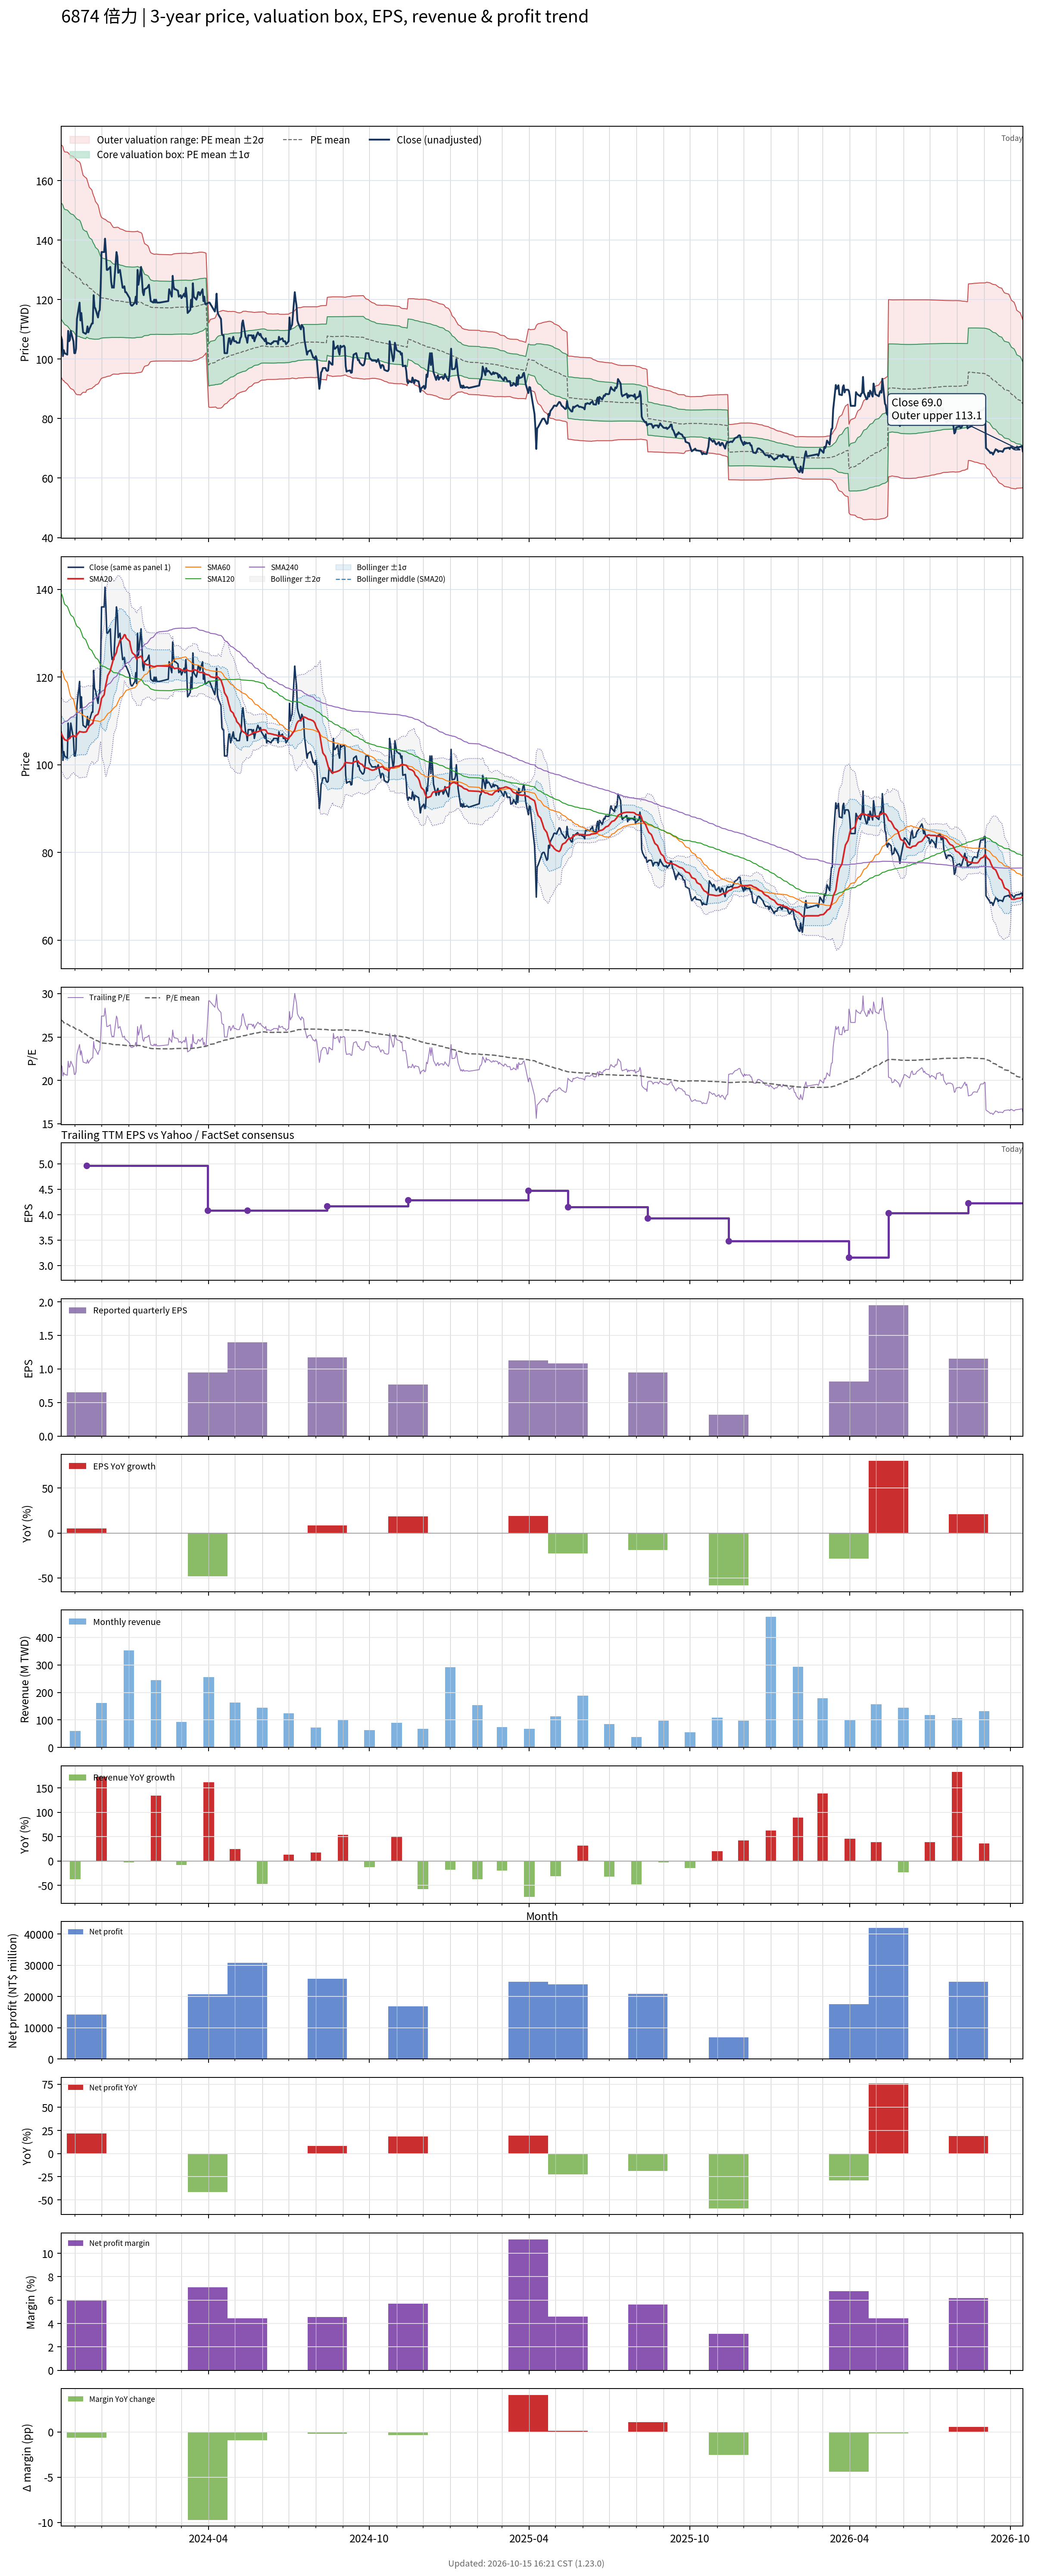

The data file committed next to this chart (first rows):
# chart-version: skill-stock-dynamic-val…
date, close, available_date, period_end, eps, ttm_eps, pe, pe_mean, pe_std, price_m2, price_m1, price_mean, price_p1, price_p2, forward_eps, forward_pe, forward_pe_mean, forward_pe_std, forward_price_m2, forward_price_m1, forward_price_mean, forward_price_p1, forward_price_p2, sma20
2023-10-16, 107.5, 2023-08-14, 2023-06-30, 1.08, 4.93, 21.81, 26.97, 3.959, 93.93, 113.4, 133, 152.5, 172, , , , , , , , , , 107.1
2023-10-17, 106.5, 2023-08-14, 2023-06-30, 1.08, 4.93, 21.6, 26.9, 3.98, 93.39, 113, 132.6, 152.2, 171.9, , , , , , , , , , 106.8
2023-10-18, 101, 2023-08-14, 2023-06-30, 1.08, 4.93, 20.49, 26.8, 3.983, 92.84, 112.5, 132.1, 151.8, 171.4, , , , , , , , , , 106.3
2023-10-19, 103, 2023-08-14, 2023-06-30, 1.08, 4.93, 20.89, 26.67, 3.924, 92.79, 112.1, 131.5, 150.8, 170.2, , , , , , , , , , 106
2023-10-20, 102, 2023-08-14, 2023-06-30, 1.08, 4.93, 20.69, 26.57, 3.923, 92.31, 111.7, 131, 150.3, 169.7, , , , , , , , , , 105.7
2023-10-23, 101.5, 2023-08-14, 2023-06-30, 1.08, 4.93, 20.59, 26.5, 3.952, 91.67, 111.1, 130.6, 150.1, 169.6, , , , , , , , , , 105.5
2023-10-24, 109.5, 2023-08-14, 2023-06-30, 1.08, 4.93, 22.21, 26.43, 3.959, 91.28, 110.8, 130.3, 149.8, 169.4, , , , , , , , , , 105.8
2023-10-25, 106, 2023-08-14, 2023-06-30, 1.08, 4.93, 21.5, 26.36, 3.963, 90.86, 110.4, 129.9, 149.5, 169, , , , , , , , , , 105.9
2023-10-26, 106.5, 2023-08-14, 2023-06-30, 1.08, 4.93, 21.6, 26.28, 3.968, 90.44, 110, 129.6, 149.1, 168.7, , , , , , , , , , 106
2023-10-27, 109.5, 2023-08-14, 2023-06-30, 1.08, 4.93, 22.21, 26.22, 3.972, 90.09, 109.7, 129.3, 148.8, 168.4, , , , , , , , , , 106.4
2023-10-30, 106, 2023-08-14, 2023-06-30, 1.08, 4.93, 21.5, 26.15, 3.98, 89.66, 109.3, 128.9, 148.5, 168.2, , , , , , , , , , 106.6
2023-10-31, 102, 2023-08-14, 2023-06-30, 1.08, 4.93, 20.69, 26.06, 3.986, 89.19, 108.8, 128.5, 148.1, 167.8, , , , , , , , , , 106.6
2023-11-01, 102, 2023-08-14, 2023-06-30, 1.08, 4.93, 20.69, 25.98, 3.998, 88.68, 108.4, 128.1, 147.8, 167.5, , , , , , , , , , 106.4
2023-11-02, 103.5, 2023-08-14, 2023-06-30, 1.08, 4.93, 20.99, 25.9, 3.998, 88.27, 108, 127.7, 147.4, 167.1, , , , , , , , , , 106.3
2023-11-03, 113.5, 2023-08-14, 2023-06-30, 1.08, 4.93, 23.02, 25.84, 3.991, 88.07, 107.7, 127.4, 147.1, 166.8, , , , , , , , , , 106.8
2023-11-06, 119, 2023-08-14, 2023-06-30, 1.08, 4.93, 24.14, 25.79, 3.967, 88.02, 107.6, 127.1, 146.7, 166.3, , , , , , , , , , 107.6
2023-11-07, 113, 2023-08-14, 2023-06-30, 1.08, 4.93, 22.92, 25.72, 3.94, 87.94, 107.4, 126.8, 146.2, 165.6, , , , , , , , , , 107.5
2023-11-08, 115.5, 2023-08-14, 2023-06-30, 1.08, 4.93, 23.43, 25.62, 3.859, 88.27, 107.3, 126.3, 145.4, 164.4, , , , , , , , , , 107.5
2023-11-09, 112, 2023-08-14, 2023-06-30, 1.08, 4.93, 22.72, 25.52, 3.774, 88.61, 107.2, 125.8, 144.4, 163, , , , , , , , , , 107.5
2023-11-10, 109, 2023-08-14, 2023-06-30, 1.08, 4.93, 22.11, 25.42, 3.701, 88.84, 107.1, 125.3, 143.6, 161.8, , , , , , , , , , 107.4
2023-11-13, 108.5, 2023-08-14, 2023-06-30, 1.08, 4.93, 22.01, 25.34, 3.659, 88.83, 106.9, 124.9, 142.9, 161, , , , , , , , , , 107.5
2023-11-14, 109, 2023-11-14, 2023-09-30, 0.65, 4.96, 21.98, 25.24, 3.592, 89.55, 107.4, 125.2, 143, 160.8, , , , , , , , , , 107.6
2023-11-15, 111, 2023-11-14, 2023-09-30, 0.65, 4.96, 22.38, 25.15, 3.532, 89.72, 107.2, 124.8, 142.3, 159.8, , , , , , , , , , 108.1
2023-11-16, 109, 2023-11-14, 2023-09-30, 0.65, 4.96, 21.98, 25.07, 3.482, 89.79, 107.1, 124.3, 141.6, 158.9, , , , , , , , , , 108.4
2023-11-17, 110, 2023-11-14, 2023-09-30, 0.65, 4.96, 22.18, 24.98, 3.42, 89.97, 106.9, 123.9, 140.9, 157.8, , , , , , , , , , 108.8
2023-11-20, 112, 2023-11-14, 2023-09-30, 0.65, 4.96, 22.58, 24.9, 3.363, 90.14, 106.8, 123.5, 140.2, 156.9, , , , , , , , , , 109.3
2023-11-21, 112, 2023-11-14, 2023-09-30, 0.65, 4.96, 22.58, 24.81, 3.292, 90.42, 106.8, 123.1, 139.4, 155.7, , , , , , , , , , 109.5
2023-11-22, 121.5, 2023-11-14, 2023-09-30, 0.65, 4.96, 24.5, 24.76, 3.233, 90.71, 106.8, 122.8, 138.8, 154.9, , , , , , , , , , 110.2
2023-11-23, 117.5, 2023-11-14, 2023-09-30, 0.65, 4.96, 23.69, 24.7, 3.194, 90.83, 106.7, 122.5, 138.4, 154.2, , , , , , , , , , 110.8
2023-11-24, 117, 2023-11-14, 2023-09-30, 0.65, 4.96, 23.59, 24.63, 3.114, 91.26, 106.7, 122.1, 137.6, 153, , , , , , , , , , 111.2
2023-11-27, 114, 2023-11-14, 2023-09-30, 0.65, 4.96, 22.98, 24.55, 3.032, 91.68, 106.7, 121.8, 136.8, 151.8, , , , , , , , , , 111.5
2023-11-28, 116, 2023-11-14, 2023-09-30, 0.65, 4.96, 23.39, 24.47, 2.953, 92.1, 106.7, 121.4, 136, 150.7, , , , , , , , , , 112.2
2023-11-29, 116.5, 2023-11-14, 2023-09-30, 0.65, 4.96, 23.49, 24.4, 2.858, 92.67, 106.8, 121, 135.2, 149.4, , , , , , , , , , 113
2023-11-30, 124, 2023-11-14, 2023-09-30, 0.65, 4.96, 25, 24.34, 2.775, 93.2, 107, 120.7, 134.5, 148.3, , , , , , , , , , 114
2023-12-01, 136, 2023-11-14, 2023-09-30, 0.65, 4.96, 27.42, 24.31, 2.725, 93.57, 107.1, 120.6, 134.1, 147.6, , , , , , , , , , 115.1
2023-12-04, 136, 2023-11-14, 2023-09-30, 0.65, 4.96, 27.42, 24.29, 2.682, 93.86, 107.2, 120.5, 133.8, 147.1, , , , , , , , , , 116
2023-12-05, 140.5, 2023-11-14, 2023-09-30, 0.65, 4.96, 28.33, 24.29, 2.677, 93.9, 107.2, 120.5, 133.7, 147, , , , , , , , , , 117.3
2023-12-06, 136, 2023-11-14, 2023-09-30, 0.65, 4.96, 27.42, 24.27, 2.661, 94.01, 107.2, 120.4, 133.6, 146.8, , , , , , , , , , 118.4
2023-12-07, 130, 2023-11-14, 2023-09-30, 0.65, 4.96, 26.21, 24.26, 2.644, 94.1, 107.2, 120.3, 133.4, 146.5, , , , , , , , , , 119.3
2023-12-08, 130, 2023-11-14, 2023-09-30, 0.65, 4.96, 26.21, 24.24, 2.623, 94.22, 107.2, 120.2, 133.2, 146.3, , , , , , , , , , 120.3
2023-12-11, 131, 2023-11-14, 2023-09-30, 0.65, 4.96, 26.41, 24.22, 2.599, 94.36, 107.2, 120.1, 133, 145.9, , , , , , , , , , 121.5
2023-12-12, 126, 2023-11-14, 2023-09-30, 0.65, 4.96, 25.4, 24.19, 2.558, 94.6, 107.3, 120, 132.7, 145.4, , , , , , , , , , 122.3
2023-12-13, 124, 2023-11-14, 2023-09-30, 0.65, 4.96, 25, 24.16, 2.528, 94.75, 107.3, 119.8, 132.4, 144.9, , , , , , , , , , 123
2023-12-14, 124.5, 2023-11-14, 2023-09-30, 0.65, 4.96, 25.1, 24.13, 2.495, 94.93, 107.3, 119.7, 132.1, 144.4, , , , , , , , , , 123.7
2023-12-15, 124, 2023-11-14, 2023-09-30, 0.65, 4.96, 25, 24.11, 2.483, 94.97, 107.3, 119.6, 131.9, 144.2, , , , , , , , , , 124.4
2023-12-18, 136, 2023-11-14, 2023-09-30, 0.65, 4.96, 27.42, 24.12, 2.488, 94.94, 107.3, 119.6, 132, 144.3, , , , , , , , , , 125.6
2023-12-19, 134.5, 2023-11-14, 2023-09-30, 0.65, 4.96, 27.12, 24.12, 2.491, 94.92, 107.3, 119.6, 132, 144.4, , , , , , , , , , 126.8
2023-12-20, 129, 2023-11-14, 2023-09-30, 0.65, 4.96, 26.01, 24.11, 2.486, 94.95, 107.3, 119.6, 131.9, 144.3, , , , , , , , , , 127.1
2023-12-21, 129.5, 2023-11-14, 2023-09-30, 0.65, 4.96, 26.11, 24.1, 2.473, 95.02, 107.3, 119.5, 131.8, 144.1, , , , , , , , , , 127.7
2023-12-22, 130, 2023-11-14, 2023-09-30, 0.65, 4.96, 26.21, 24.09, 2.452, 95.14, 107.3, 119.5, 131.6, 143.8, , , , , , , , , , 128.4
2023-12-25, 124, 2023-11-14, 2023-09-30, 0.65, 4.96, 25, 24.07, 2.438, 95.2, 107.3, 119.4, 131.5, 143.6, , , , , , , , , , 128.9
2023-12-26, 124, 2023-11-14, 2023-09-30, 0.65, 4.96, 25, 24.05, 2.427, 95.23, 107.3, 119.3, 131.3, 143.4, , , , , , , , , , 129.3
2023-12-27, 124.5, 2023-11-14, 2023-09-30, 0.65, 4.96, 25.1, 24.04, 2.42, 95.25, 107.3, 119.3, 131.3, 143.3, , , , , , , , , , 129.7
2023-12-28, 122.5, 2023-11-14, 2023-09-30, 0.65, 4.96, 24.7, 24.03, 2.411, 95.27, 107.2, 119.2, 131.1, 143.1, , , , , , , , , , 129.6
2023-12-29, 122.5, 2023-11-14, 2023-09-30, 0.65, 4.96, 24.7, 24.02, 2.406, 95.27, 107.2, 119.1, 131.1, 143, , , , , , , , , , 128.9
2024-01-02, 120.5, 2023-11-14, 2023-09-30, 0.65, 4.96, 24.29, 24.01, 2.402, 95.26, 107.2, 119.1, 131, 142.9, , , , , , , , , , 128.2
2024-01-03, 118.5, 2023-11-14, 2023-09-30, 0.65, 4.96, 23.89, 24.01, 2.402, 95.25, 107.2, 119.1, 131, 142.9, , , , , , , , , , 127
2024-01-04, 118, 2023-11-14, 2023-09-30, 0.65, 4.96, 23.79, 24, 2.402, 95.23, 107.1, 119.1, 131, 142.9, , , , , , , , , , 126.2
2024-01-05, 118, 2023-11-14, 2023-09-30, 0.65, 4.96, 23.79, 24, 2.401, 95.2, 107.1, 119, 130.9, 142.8, , , , , , , , , , 125.5
... 670 more rows
